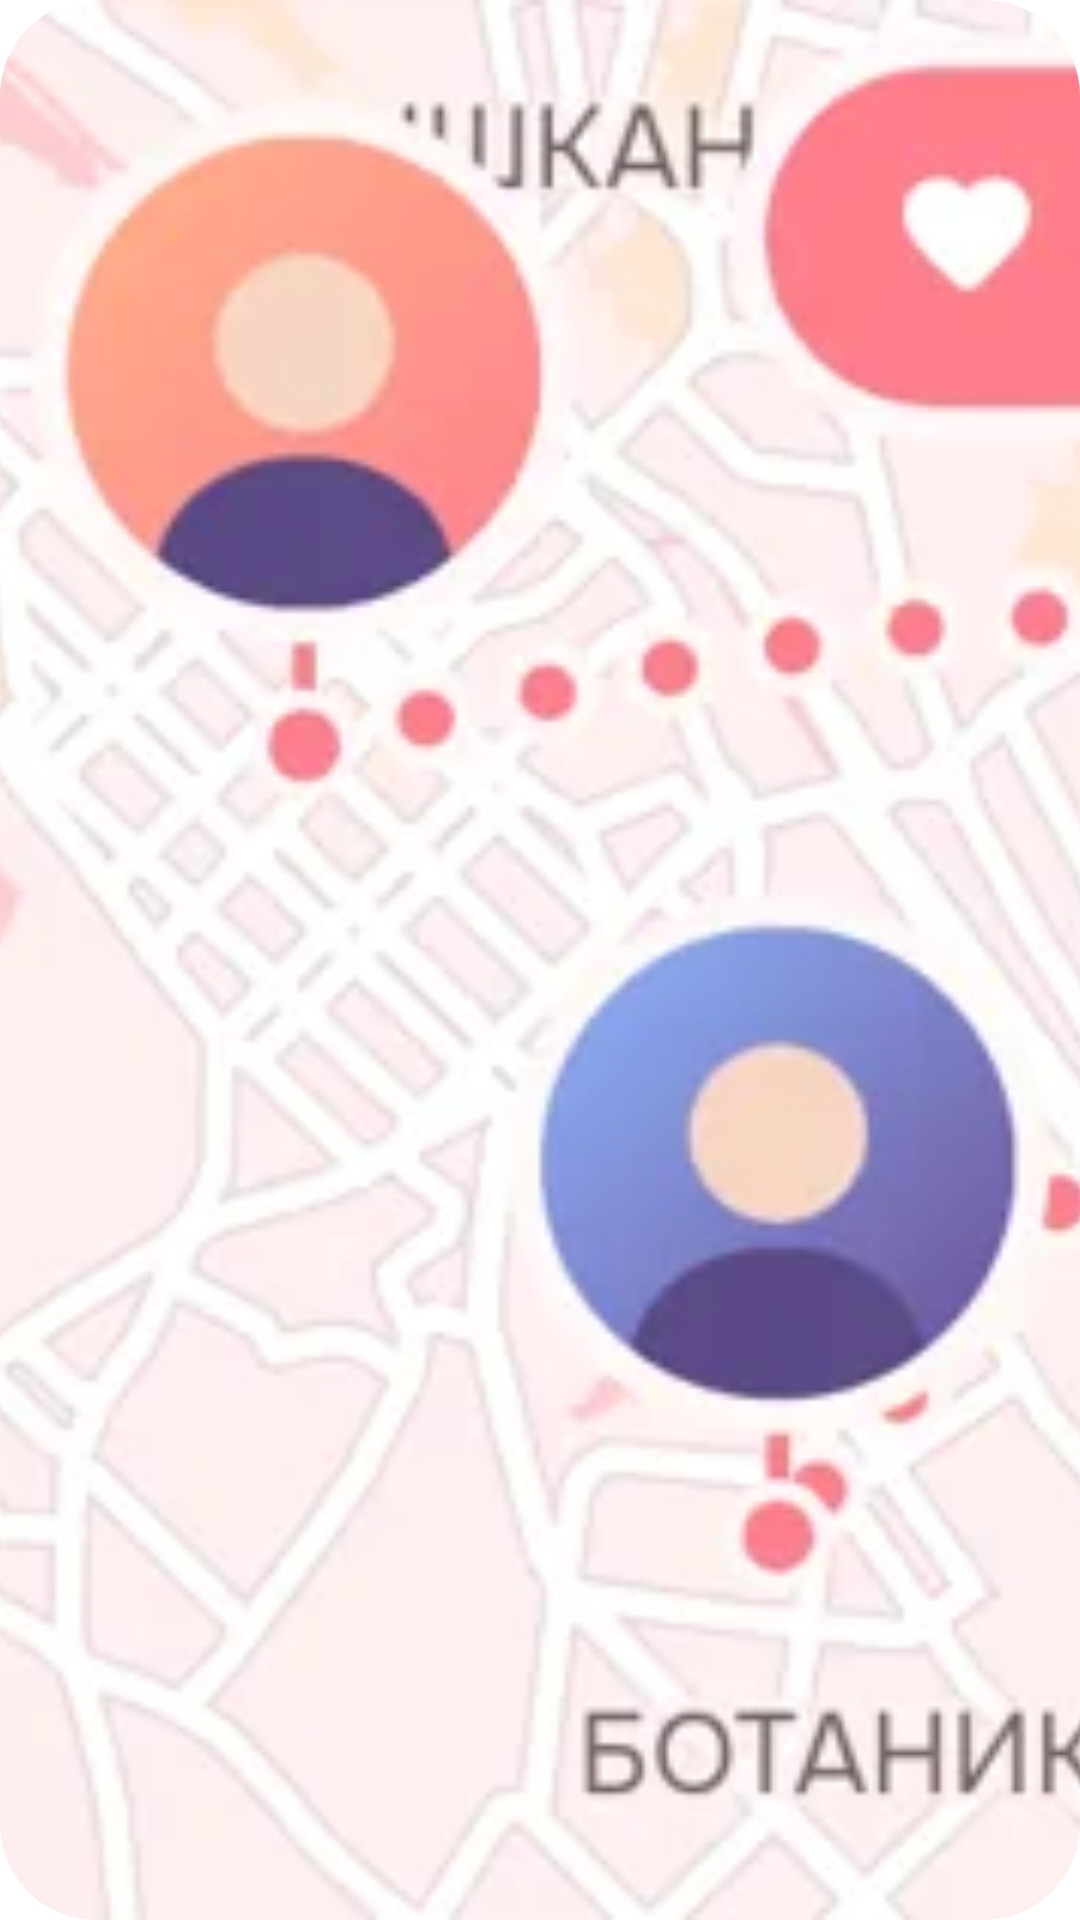

Layout XML and referenced resources for this Android screen:
<!-- AndroidManifest.xml: fallback theme Theme.MaterialComponents.DayNight.NoActionBar -->
<!-- res/layout/tg_map.xml -->
<?xml version="1.0" encoding="utf-8"?>
<FrameLayout xmlns:android="http://schemas.android.com/apk/res/android"
    android:id="@+id/widget_root"
    android:layout_width="match_parent"
    android:layout_height="match_parent"
    android:background="@drawable/tg_shape_32"
    android:clipToOutline="true">

    <ImageView
        android:id="@+id/map_image"
        android:layout_width="match_parent"
        android:layout_height="match_parent"
        android:contentDescription="@string/tg_map_label"
        android:scaleType="centerCrop"
        android:src="@drawable/tg_preview_map_4x2" />
</FrameLayout>
<!-- resources referenced by this layout -->
<resources>
  <!-- drawable tg_preview_map_4x2: webp bitmap (drawable-nodpi, 22804 bytes) -->
  <!-- drawable tg_shape_32 (drawable) -->
  <?xml version="1.0" encoding="utf-8"?>
  <shape xmlns:android="http://schemas.android.com/apk/res/android" android:shape="rectangle">
      <solid android:color="#FFFFFF" />
      <corners android:radius="32dp" />
  </shape>
  <string name="tg_map_label">Where we are: a map for two</string>
</resources>
